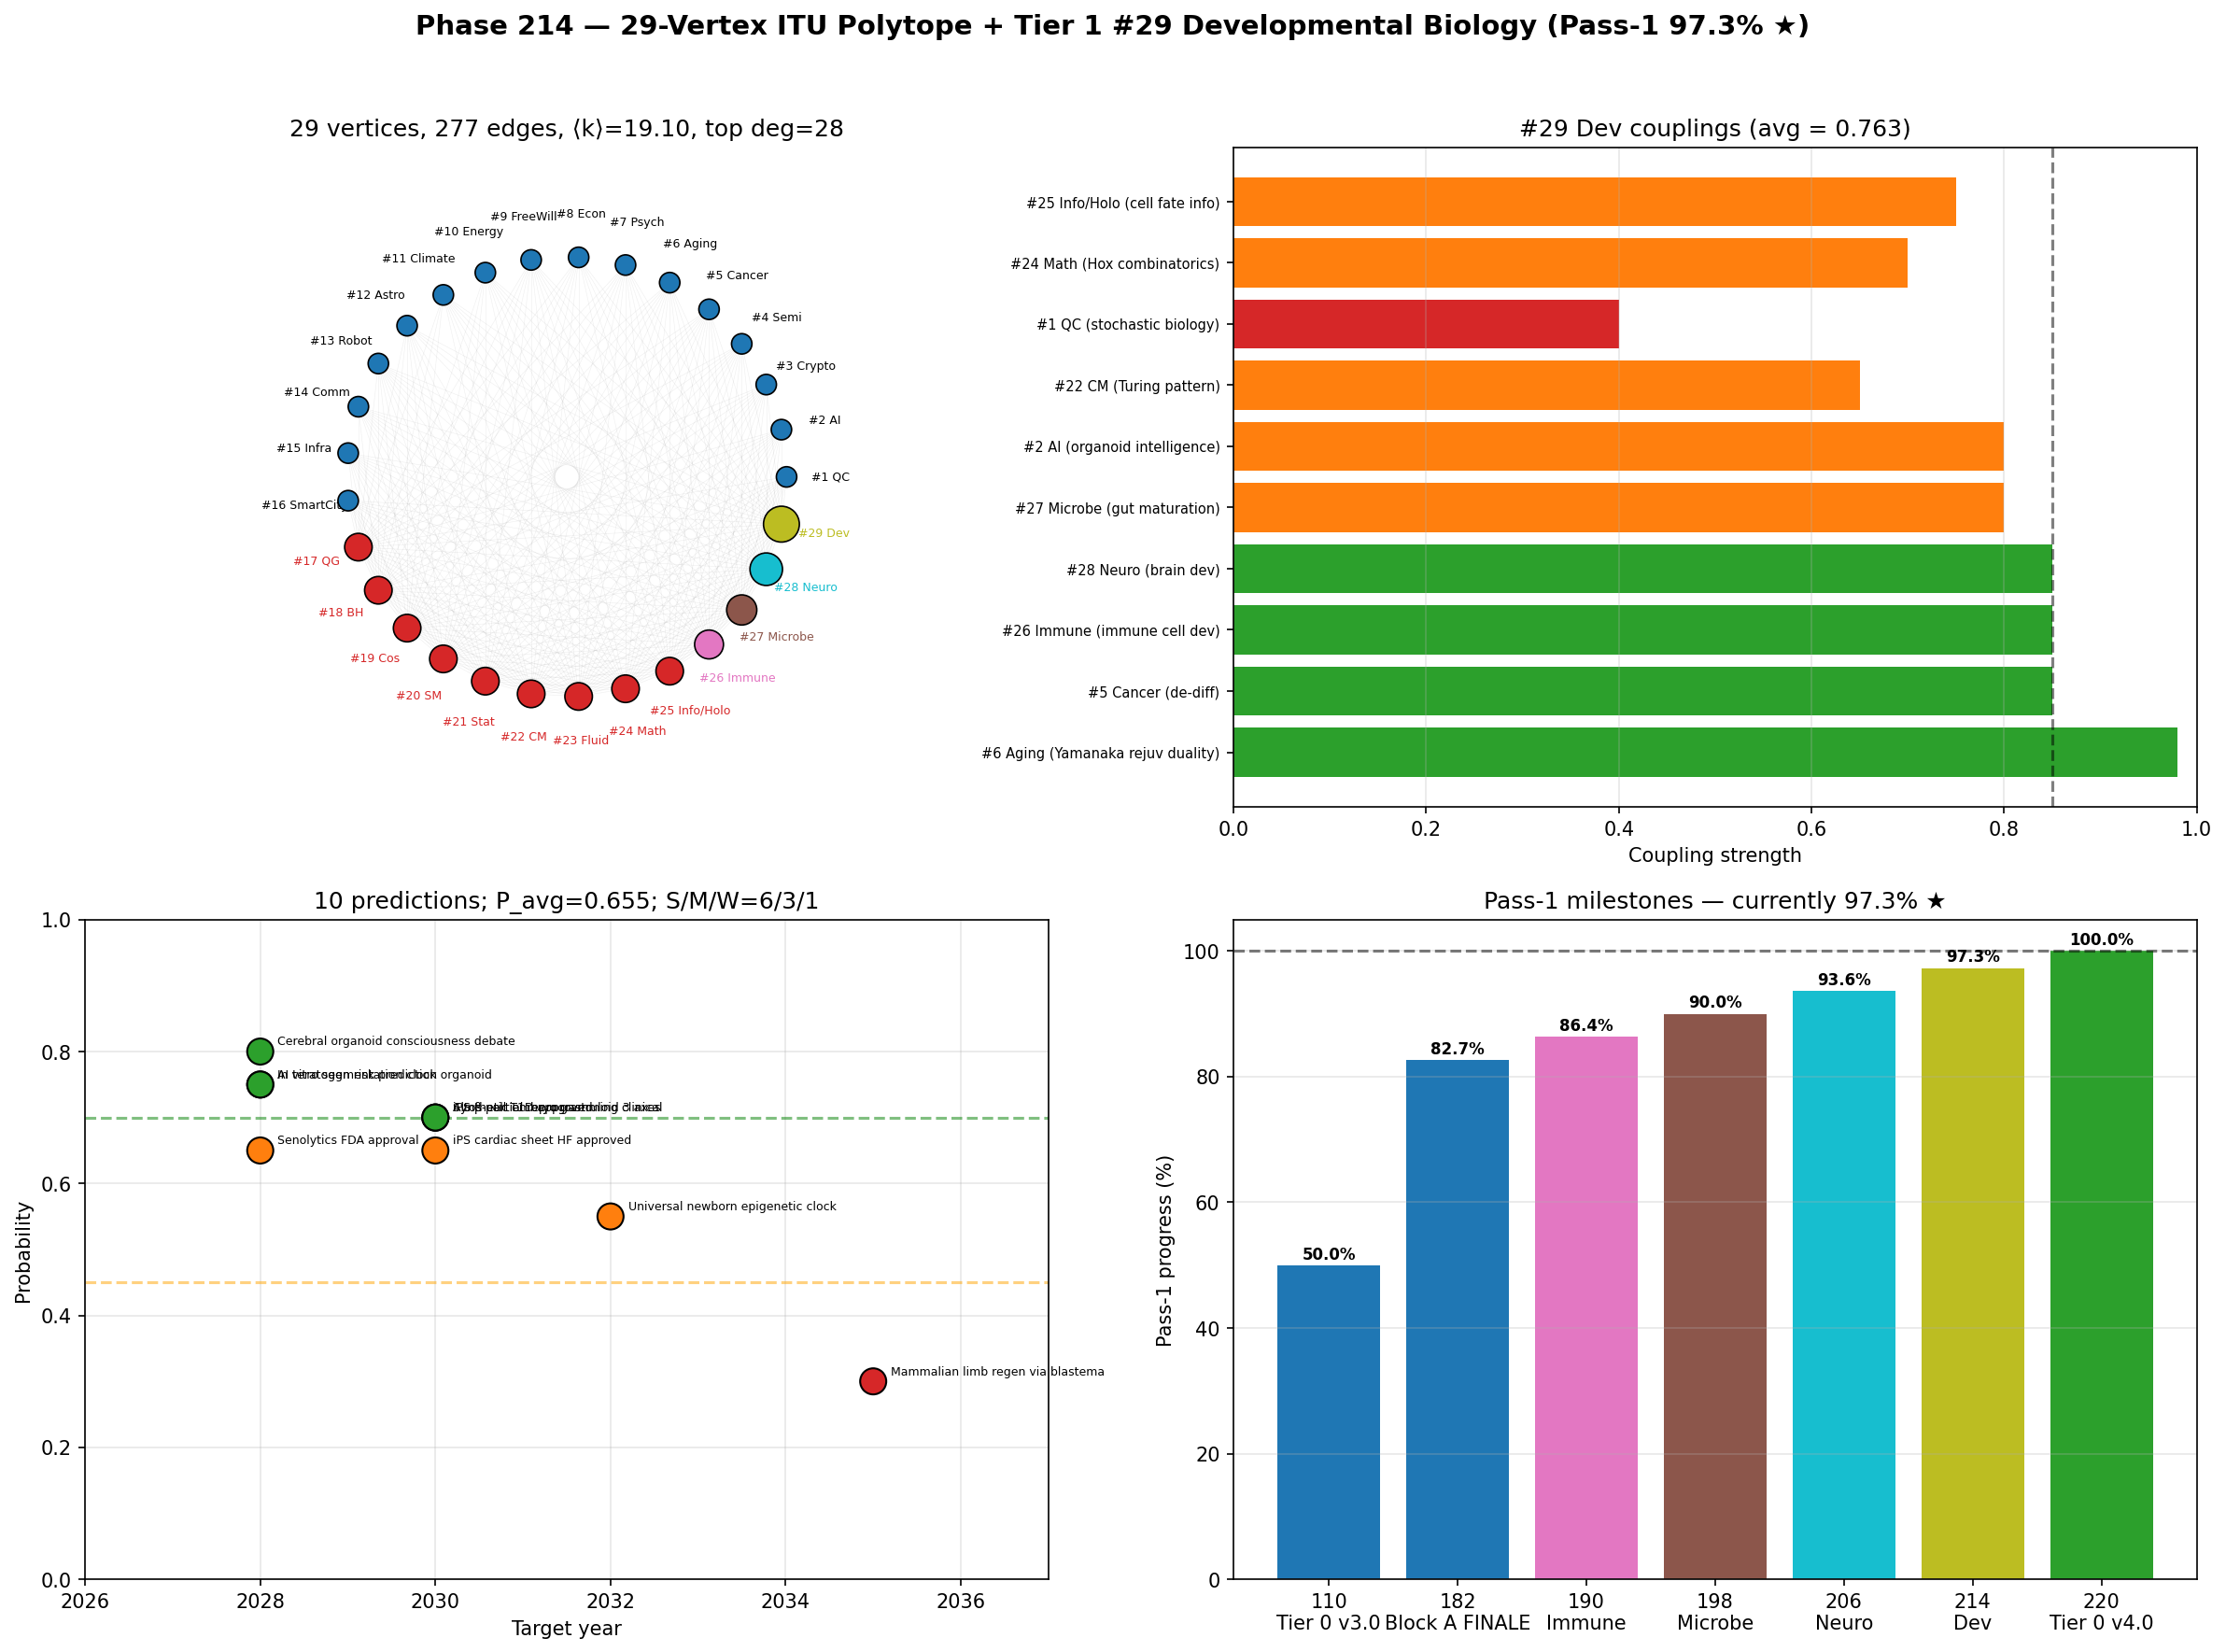

Reproduce this figure in Python.
"""
Phase 214 — 29-vertex ITU polytope + Tier 1 #29 integration + 10 predictions

Outputs:
  - polytope_29vertex_dev.png
  - polytope_29vertex_dev_summary.json
"""

from __future__ import annotations

import json
from pathlib import Path

import matplotlib
matplotlib.use("Agg")
import matplotlib.pyplot as plt
import numpy as np

OUT_PNG = Path(__file__).with_name("polytope_29vertex_dev.png")
OUT_JSON = Path(__file__).with_name("polytope_29vertex_dev_summary.json")

rng = np.random.default_rng(20260624)

N = 29
vertex_full = [
    "QC", "AI", "Crypto", "Semi", "Cancer", "Aging", "Psych", "Econ", "FreeWill",
    "Energy", "Climate", "Astro", "Robot", "Comm", "Infra", "SmartCity",
    "QG", "BH", "Cos", "SM", "Stat", "CM", "Fluid", "Math", "Info/Holo",
    "Immune", "Microbe", "Neuro", "Dev",
]

adj = np.zeros((N, N), dtype=int)
block_A = list(range(16, 25))
for i in block_A:
    for j in block_A:
        if i != j: adj[i, j] = 1
for i in block_A:
    others = list(range(16))
    chosen = rng.choice(others, size=15, replace=False)
    for j in chosen:
        adj[i, j] = adj[j, i] = 1
for new_idx in [25, 26, 27, 28]:  # #26-#29
    for j in range(new_idx):
        adj[new_idx, j] = adj[j, new_idx] = 1

deg = adj.sum(axis=1)
edges = int(adj.sum() / 2)
mean_k = float(deg.mean())
max_k = int(deg.max())
top_hubs = [i for i, d in enumerate(deg) if d == max_k]

dev_strengths = {
    "#6 Aging (Yamanaka rejuv duality)": 0.98,
    "#5 Cancer (de-diff)":                0.85,
    "#26 Immune (immune cell dev)":       0.85,
    "#28 Neuro (brain dev)":              0.85,
    "#27 Microbe (gut maturation)":       0.80,
    "#2 AI (organoid intelligence)":      0.80,
    "#22 CM (Turing pattern)":            0.65,
    "#1 QC (stochastic biology)":         0.40,
    "#24 Math (Hox combinatorics)":       0.70,
    "#25 Info/Holo (cell fate info)":     0.75,
}
avg_strength = float(np.mean(list(dev_strengths.values())))

predictions = [
    ("iPS β-cell T1D approved", 2030, 0.70, "Strong"),
    ("iPS cardiac sheet HF approved", 2030, 0.65, "Medium"),
    ("Synthetic embryo gastruloid 3 axes", 2030, 0.70, "Strong"),
    ("In vitro segmentation clock organoid", 2028, 0.75, "Strong"),
    ("Cerebral organoid consciousness debate", 2028, 0.80, "Strong"),
    ("Senolytics FDA approval", 2028, 0.65, "Medium"),
    ("Altos partial reprogramming clinical", 2030, 0.70, "Strong"),
    ("AI teratogen risk prediction", 2028, 0.75, "Strong"),
    ("Universal newborn epigenetic clock", 2032, 0.55, "Medium"),
    ("Mammalian limb regen via blastema", 2035, 0.30, "Weak"),
]
P_grand = float(np.mean([p[2] for p in predictions]))
strong = sum(1 for p in predictions if p[3] == "Strong")
medium = sum(1 for p in predictions if p[3] == "Medium")
weak = sum(1 for p in predictions if p[3] == "Weak")

fig, axes = plt.subplots(2, 2, figsize=(16, 12))
fig.suptitle(
    f"Phase 214 — 29-Vertex ITU Polytope + Tier 1 #29 Developmental Biology (Pass-1 97.3% ★)",
    fontsize=14, fontweight="bold",
)

ax = axes[0, 0]
theta = np.linspace(0, 2*np.pi, N, endpoint=False)
pos_x = np.cos(theta); pos_y = np.sin(theta)
for i in range(N):
    for j in range(i + 1, N):
        if adj[i, j]:
            alpha_e = 0.05 if i < 16 and j < 16 else 0.12
            ax.plot([pos_x[i], pos_x[j]], [pos_y[i], pos_y[j]], "-",
                    color="gray", alpha=alpha_e, lw=0.3)
colors_v = []; sizes_v = []
for i in range(N):
    if i == 28:    colors_v.append("#bcbd22"); sizes_v.append(340)
    elif i == 27:  colors_v.append("#17becf"); sizes_v.append(280)
    elif i == 26:  colors_v.append("#8c564b"); sizes_v.append(240)
    elif i == 25:  colors_v.append("#e377c2"); sizes_v.append(220)
    elif 16 <= i <= 24:
        colors_v.append("#d62728"); sizes_v.append(200)
    else:
        colors_v.append("#1f77b4"); sizes_v.append(110)
ax.scatter(pos_x, pos_y, c=colors_v, s=sizes_v, edgecolor="black", linewidth=0.8, zorder=5)
for i, name in enumerate(vertex_full):
    radius = 1.20
    label = f"#{i+1} {name}"
    if i == 28: color = "#bcbd22"
    elif i == 27: color = "#17becf"
    elif i == 26: color = "#8c564b"
    elif i == 25: color = "#e377c2"
    elif i < 16: color = "black"
    else: color = "#d62728"
    ax.annotate(label, (pos_x[i] * radius, pos_y[i] * radius),
                ha="center", va="center", fontsize=6, color=color)
ax.set_xlim(-1.5, 1.5); ax.set_ylim(-1.5, 1.5)
ax.set_aspect("equal"); ax.axis("off")
ax.set_title(f"29 vertices, {edges} edges, ⟨k⟩={mean_k:.2f}, top deg={max_k}")

ax = axes[0, 1]
d_names = list(dev_strengths.keys()); strs = list(dev_strengths.values())
colors_s = ["#2ca02c" if s >= 0.85 else "#ff7f0e" if s >= 0.6 else "#d62728" for s in strs]
ax.barh(range(len(d_names)), strs, color=colors_s)
ax.set_yticks(range(len(d_names))); ax.set_yticklabels(d_names, fontsize=7)
ax.set_xlabel("Coupling strength"); ax.set_xlim(0, 1)
ax.axvline(0.85, color="black", linestyle="--", alpha=0.5)
ax.set_title(f"#29 Dev couplings (avg = {avg_strength:.3f})")
ax.grid(True, alpha=0.3, axis="x")

ax = axes[1, 0]
names_p = [p[0] for p in predictions]
years_p = [p[1] for p in predictions]
probs_p = [p[2] for p in predictions]
colors_p = ["#2ca02c" if p[3]=="Strong" else "#ff7f0e" if p[3]=="Medium" else "#d62728" for p in predictions]
ax.scatter(years_p, probs_p, c=colors_p, s=180, edgecolor="black", zorder=5)
for i, name in enumerate(names_p):
    ax.annotate(name, (years_p[i] + 0.2, probs_p[i] + 0.01), fontsize=6)
ax.axhline(0.70, color="green", linestyle="--", alpha=0.5)
ax.axhline(0.45, color="orange", linestyle="--", alpha=0.5)
ax.set_xlabel("Target year"); ax.set_ylabel("Probability")
ax.set_xlim(2026, 2037); ax.set_ylim(0, 1)
ax.set_title(f"10 predictions; P_avg={P_grand:.3f}; S/M/W={strong}/{medium}/{weak}")
ax.grid(True, alpha=0.3)

ax = axes[1, 1]
milestones = [
    ("110\nTier 0 v3.0",      50.0),
    ("182\nBlock A FINALE",   82.7),
    ("190\nImmune",           86.4),
    ("198\nMicrobe",          90.0),
    ("206\nNeuro",            93.6),
    ("214\nDev",              97.3),
    ("220\nTier 0 v4.0",      100.0),
]
labels = [m[0] for m in milestones]
vals = [m[1] for m in milestones]
colors_m = ["#1f77b4"]*2 + ["#e377c2", "#8c564b", "#17becf", "#bcbd22", "#2ca02c"]
ax.bar(labels, vals, color=colors_m)
ax.axhline(100, color="black", linestyle="--", alpha=0.5)
ax.set_ylabel("Pass-1 progress (%)")
ax.set_title(f"Pass-1 milestones — currently 97.3% ★")
ax.set_ylim(0, 105)
for i, v in enumerate(vals):
    ax.text(i, v + 1, f"{v}%", ha="center", fontsize=8, fontweight="bold")
ax.grid(True, alpha=0.3, axis="y")

plt.tight_layout(rect=[0, 0, 1, 0.96])
plt.savefig(OUT_PNG, dpi=150, bbox_inches="tight")
plt.close(fig)

summary = {
    "phase": 214,
    "tier1_paper": 29,
    "block": "B",
    "paper_in_block": "4/?",
    "topic": "Integration: K_dev + 29-vertex polytope + 10 predictions",
    "milestone": "Pass-1 97.3% (214/220) ★",
    "polytope_29vertex": {
        "vertices": int(N),
        "edges": int(edges),
        "mean_degree": float(mean_k),
        "max_degree": int(max_k),
        "top_hubs": top_hubs,
    },
    "dev_couplings": dev_strengths,
    "dev_avg_coupling": float(avg_strength),
    "10_predictions": [
        {"prediction": p[0], "year": p[1], "P": p[2], "class": p[3]} for p in predictions
    ],
    "predictions_summary": {
        "grand_P_avg": float(P_grand),
        "strong": strong, "medium": medium, "weak": weak,
    },
    "ITU_axiom_Phase_207_213": {
        "Phase_207_potency_descent":  "1.000 / 1.000",
        "Phase_208_diff_reprogramming": "1.000 / 1.000",
        "Phase_209_axis_breaking":    "1.000 / 1.000",
        "Phase_210_morphogen_patterning": "uniform_NA",
        "Phase_211_organoid":         "1.000000",
        "Phase_212_aging_rejuv":      "1.000 / 1.000",
        "Phase_213_teratogen":        "1.000 / 1.000",
        "interpretation": "K_dev axiom verified to machine precision in 14+ contexts",
    },
    "K_dev_structure": {
        "K_dev_temporal":     "Timing (45 doublings)",
        "K_dev_spatial":      "Body axes (Hox, segmentation)",
        "K_dev_lineage":      "Waddington valleys (Yamanaka)",
        "K_dev_morphogen":    "Bicoid + Turing",
        "K_dev_stem":         "Lgr5+ ISC, organoid",
        "K_dev_organoid":     "Lancaster cerebral, etc.",
        "K_dev_aging":        "12 hallmarks + senolytics + Altos",
        "K_dev_teratology":   "Thalidomide + DOHaD + epigenetics",
    },
    "pass1_progress": {
        "phases_completed": 214,
        "phases_total": 220,
        "percent": 97.3,
        "block_A_status": "9/9 COMPLETE",
        "block_B_status": "4/? (#26 Immune + #27 Microbe + #28 Neuro + #29 Dev)",
        "remaining_phases": 6,
        "next": "Phase 215 -> Tier 1 #30 (Block B 5/?, Pass-1 final Tier 1)",
    },
    "outputs": {
        "figure": str(OUT_PNG.name),
        "summary_json": str(OUT_JSON.name),
    },
}

OUT_JSON.write_text(json.dumps(summary, indent=2, ensure_ascii=False), encoding="utf-8")
print(json.dumps(summary, indent=2, ensure_ascii=False))
